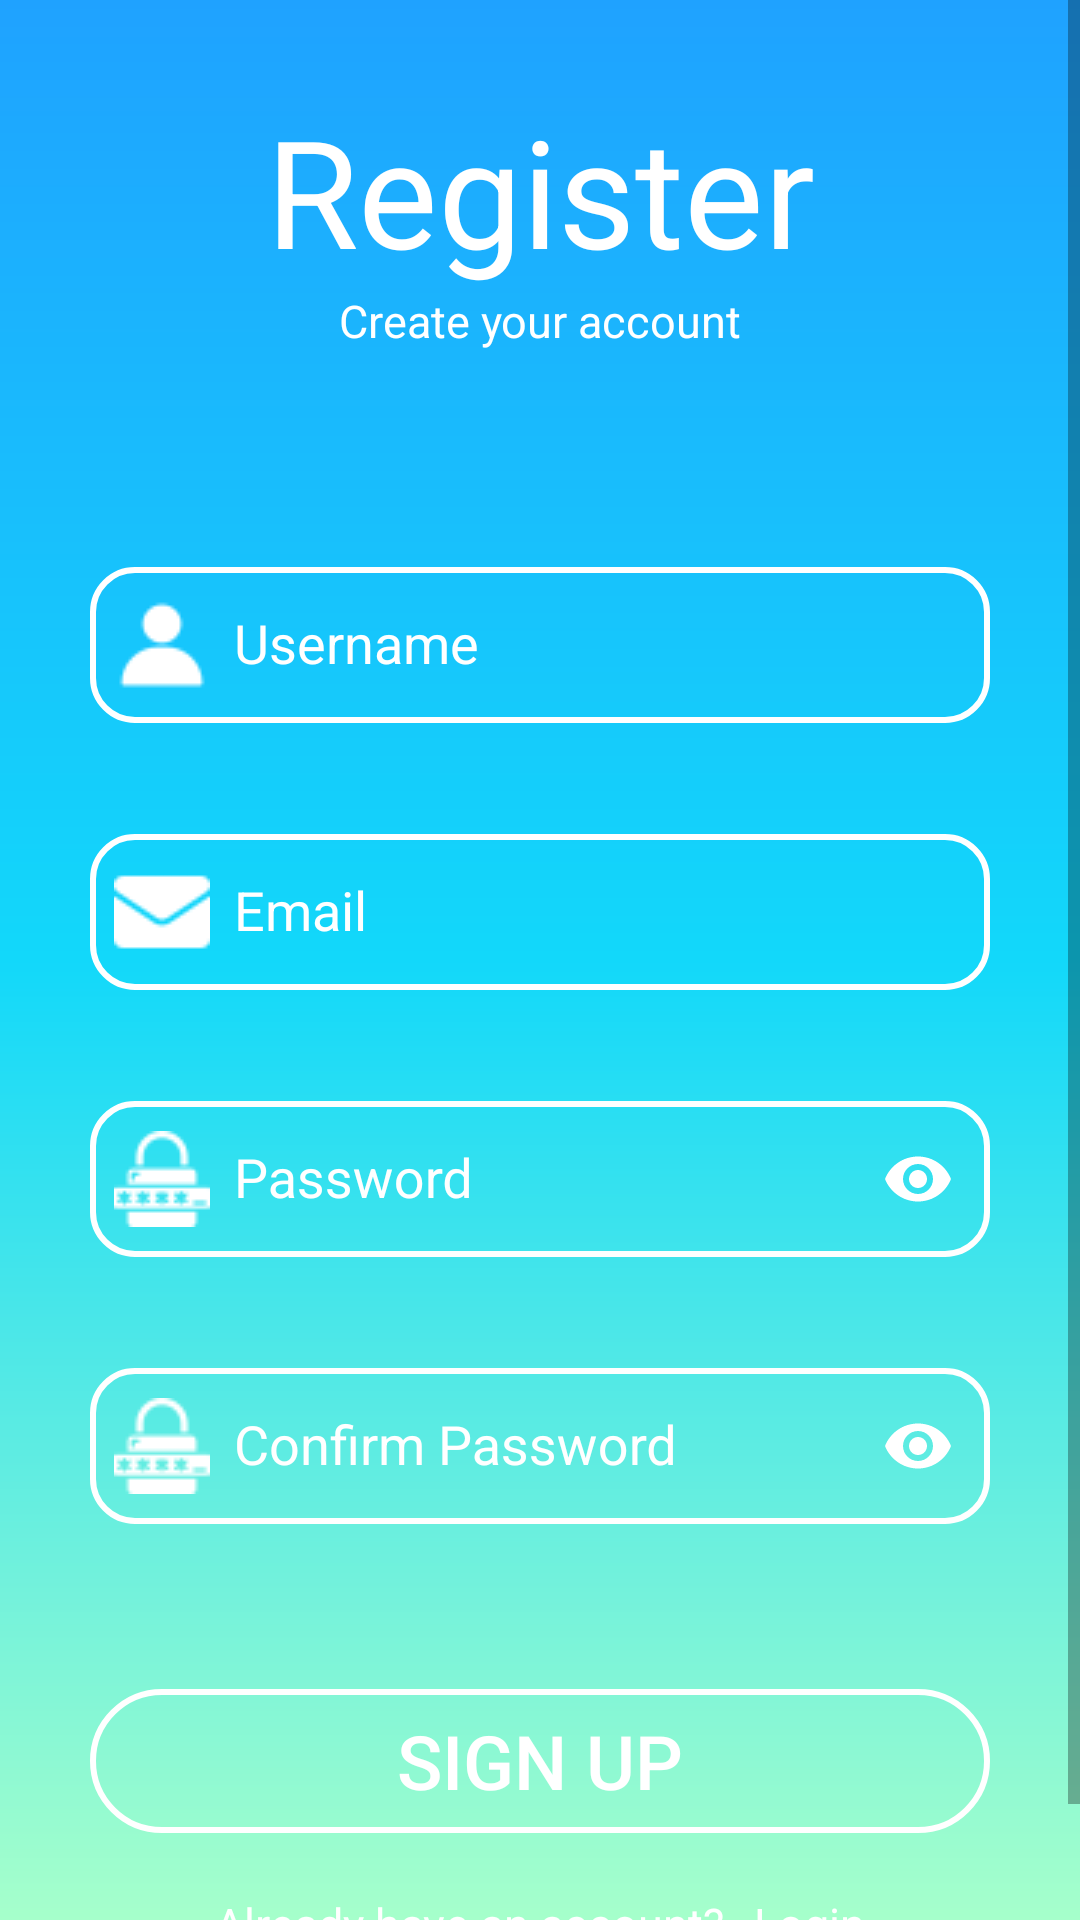

Produce the Android XML layout that renders to this screen, including the resource entries it uses.
<!-- AndroidManifest.xml: application theme AppTheme -->
<!-- res/layout/activity_register_user.xml -->
<?xml version="1.0" encoding="utf-8"?>
<ScrollView
    xmlns:android="http://schemas.android.com/apk/res/android"
    xmlns:app="http://schemas.android.com/apk/res-auto"
    xmlns:tools="http://schemas.android.com/tools"
    android:background="@drawable/background_gradient"
    android:layout_width="match_parent"
    android:layout_height="match_parent">
    <LinearLayout xmlns:android="http://schemas.android.com/apk/res/android"
        xmlns:app="http://schemas.android.com/apk/res-auto"
        xmlns:tools="http://schemas.android.com/tools"
        android:layout_width="match_parent"
        android:layout_height="match_parent"
        android:orientation="vertical"
        android:weightSum="10"
        tools:context=".activity.RegisterUserActivity">

        <LinearLayout
            android:layout_marginTop="30dp"
            android:layout_marginBottom="30dp"
            android:layout_width="match_parent"
            android:layout_height="wrap_content"
            android:layout_weight="2"
            android:gravity="center"
            android:orientation="vertical">

            <TextView
                android:layout_width="match_parent"
                android:layout_height="wrap_content"
                android:text="Register"
                android:textAlignment="center"
                android:textColor="@color/colorAccent"
                android:textSize="50sp" />

            <TextView
                android:layout_width="match_parent"
                android:layout_height="wrap_content"
                android:text="Create your account"
                android:textAlignment="center"
                android:textColor="@color/colorAccent"
                android:textSize="15sp" />
        </LinearLayout>

        <LinearLayout
            android:layout_width="match_parent"
            android:layout_height="wrap_content"
            android:layout_marginLeft="25dp"
            android:layout_marginRight="25dp"
            android:layout_weight="5"
            android:orientation="vertical"
            android:padding="5dp">

            <com.google.android.material.textfield.TextInputLayout
                android:id="@+id/tip_username"
                android:layout_width="match_parent"
                android:layout_height="wrap_content"
                android:layout_marginTop="26dp"
                android:gravity="center"
                android:textColorHint="@color/colorAccent">

                <EditText
                    android:id="@+id/edt_username"
                    android:layout_width="match_parent"
                    android:layout_height="wrap_content"
                    android:background="@drawable/edtregister_background"
                    android:drawableStart="@drawable/profile1"
                    android:drawablePadding="8dp"
                    android:hint="Username"
                    android:padding="10dp"
                    android:paddingStart="8dp"
                    android:textColorHint="@color/textColoHint" />
            </com.google.android.material.textfield.TextInputLayout>

            <com.google.android.material.textfield.TextInputLayout
                android:id="@+id/tip_email"
                android:layout_width="match_parent"
                android:layout_height="wrap_content"
                android:layout_marginTop="26dp"
                android:gravity="center"
                android:textColorHint="@color/colorAccent">

                <EditText
                    android:id="@+id/edt_email"
                    android:layout_width="match_parent"
                    android:layout_height="wrap_content"
                    android:layout_marginTop="26dp"
                    android:background="@drawable/edtregister_background"
                    android:drawableStart="@drawable/email1"
                    android:drawablePadding="8dp"
                    android:hint="Email"
                    android:padding="10dp"
                    android:paddingStart="8dp"
                    android:textColorHint="@color/textColoHint" />
            </com.google.android.material.textfield.TextInputLayout>


            <com.google.android.material.textfield.TextInputLayout
                android:id="@+id/tip_password"
                android:layout_width="match_parent"
                android:layout_height="wrap_content"
                android:layout_marginTop="26dp"
                android:gravity="center"
                app:passwordToggleTint="@color/colorAccent"
                android:textColorHint="@color/colorAccent"
                app:passwordToggleEnabled="true">

                <EditText
                    android:id="@+id/edt_password"
                    android:layout_width="match_parent"
                    android:layout_height="wrap_content"
                    android:background="@drawable/edtregister_background"
                    android:drawableStart="@drawable/padlock1"
                    android:drawablePadding="8dp"
                    android:hint="Password"
                    android:inputType="textPassword"
                    android:padding="10dp"
                    android:paddingStart="8dp"
                    android:textColorHint="@color/textColoHint" />

            </com.google.android.material.textfield.TextInputLayout>

            <com.google.android.material.textfield.TextInputLayout
                android:id="@+id/tip_comfirm_password"
                android:layout_width="match_parent"
                android:layout_height="wrap_content"
                android:layout_marginTop="26dp"
                android:gravity="center"
                app:passwordToggleTint="@color/colorAccent"
                android:textColorHint="@color/colorAccent"
                app:passwordToggleEnabled="true">

                <EditText
                    android:id="@+id/edt_confirmpassword"
                    android:layout_width="match_parent"
                    android:layout_height="wrap_content"
                    android:layout_marginTop="26dp"
                    android:background="@drawable/edtregister_background"
                    android:drawableStart="@drawable/padlock1"
                    android:drawablePadding="8dp"
                    android:hint="Confirm Password"
                    android:inputType="textPassword"
                    android:padding="10dp"
                    android:paddingStart="8dp"
                    android:textColorHint="@color/textColoHint" />
            </com.google.android.material.textfield.TextInputLayout>


        </LinearLayout>

        <LinearLayout
            android:layout_marginTop="50dp"
            android:layout_marginBottom="30dp"
            android:gravity="end"
            android:layout_width="match_parent"
            android:layout_height="wrap_content"
            android:layout_weight="3"
            android:orientation="vertical">

            <Button
                android:id="@+id/btn_signup"
                android:layout_width="match_parent"
                android:layout_height="wrap_content"
                android:layout_marginLeft="30dp"
                android:layout_marginRight="30dp"
                android:textSize="25sp"
                android:background="@drawable/transparent_button"
                android:text="SIGN UP"
                android:textColor="@color/colorAccent" />

            <LinearLayout

                android:layout_width="match_parent"
                android:layout_height="wrap_content"
                android:layout_marginTop="20dp"
                android:gravity="center"
                android:orientation="horizontal">

                <TextView
                    android:textSize="15sp"
                    android:layout_width="wrap_content"
                    android:layout_height="wrap_content"
                    android:text="Already have an account?"
                    android:textColor="@color/colorAccent" />

                <TextView
                    android:id="@+id/tv_login"
                    android:layout_width="wrap_content"
                    android:layout_height="wrap_content"
                    android:layout_marginLeft="10dp"
                    android:text="Login"
                    android:textColor="@color/colorAccent"
                    android:textSize="15sp" />
            </LinearLayout>

        </LinearLayout>


    </LinearLayout>
</ScrollView>
<!-- resources referenced by this layout -->
<resources>
  <color name="colorAccent">#FFFFFF</color>
  <color name="textColoHint">#EAEAEA</color>
  <!-- drawable background_gradient (drawable) -->
  <?xml version="1.0" encoding="utf-8"?>
  <shape xmlns:android="http://schemas.android.com/apk/res/android"
      android:shape="rectangle">
      <gradient
          android:angle="270"
          android:endColor="#A6FFCB"
          android:startColor="#1FA2FF"
          android:centerColor="#12D8FA"
          android:type="linear" />
  </shape>
  <!-- drawable edtregister_background (drawable) -->
  <?xml version="1.0" encoding="utf-8"?>
  <shape xmlns:android="http://schemas.android.com/apk/res/android">
      <stroke android:width="2dp"
          android:color="@color/colorAccent"/>
      <solid android:color="@android:color/transparent"/>
      <corners android:radius="14dp"/>
  </shape>
  <!-- drawable email1: png bitmap (drawable, 397 bytes) -->
  <!-- drawable padlock1: png bitmap (drawable, 771 bytes) -->
  <!-- drawable profile1: png bitmap (drawable, 493 bytes) -->
  <!-- drawable transparent_button (drawable) -->
  <?xml version="1.0" encoding="utf-8"?>
  <shape xmlns:android="http://schemas.android.com/apk/res/android"
      android:shape="rectangle">
  
      <stroke android:color="@color/colorAccent" android:width="2dp"/>
      <solid android:color="@android:color/transparent" />
      <corners android:radius="45dp" />
  
  </shape>
  <style name="AppTheme" parent="Theme.AppCompat.Light">
          
          <item name="colorPrimary">@color/colorPrimary</item>
          <item name="colorPrimaryDark">@color/colorPrimaryDark</item>
          <item name="colorAccent">@color/colorAccent</item>
          <item name="android:textColorPrimary">@color/colorPrimary</item>
          <item name="windowActionBar">false</item>
          <item name="windowNoTitle">true</item>
      </style>
  <color name="colorPrimary">#FCFCFC</color>
  <color name="colorPrimaryDark">#1FA2FF</color>
</resources>
